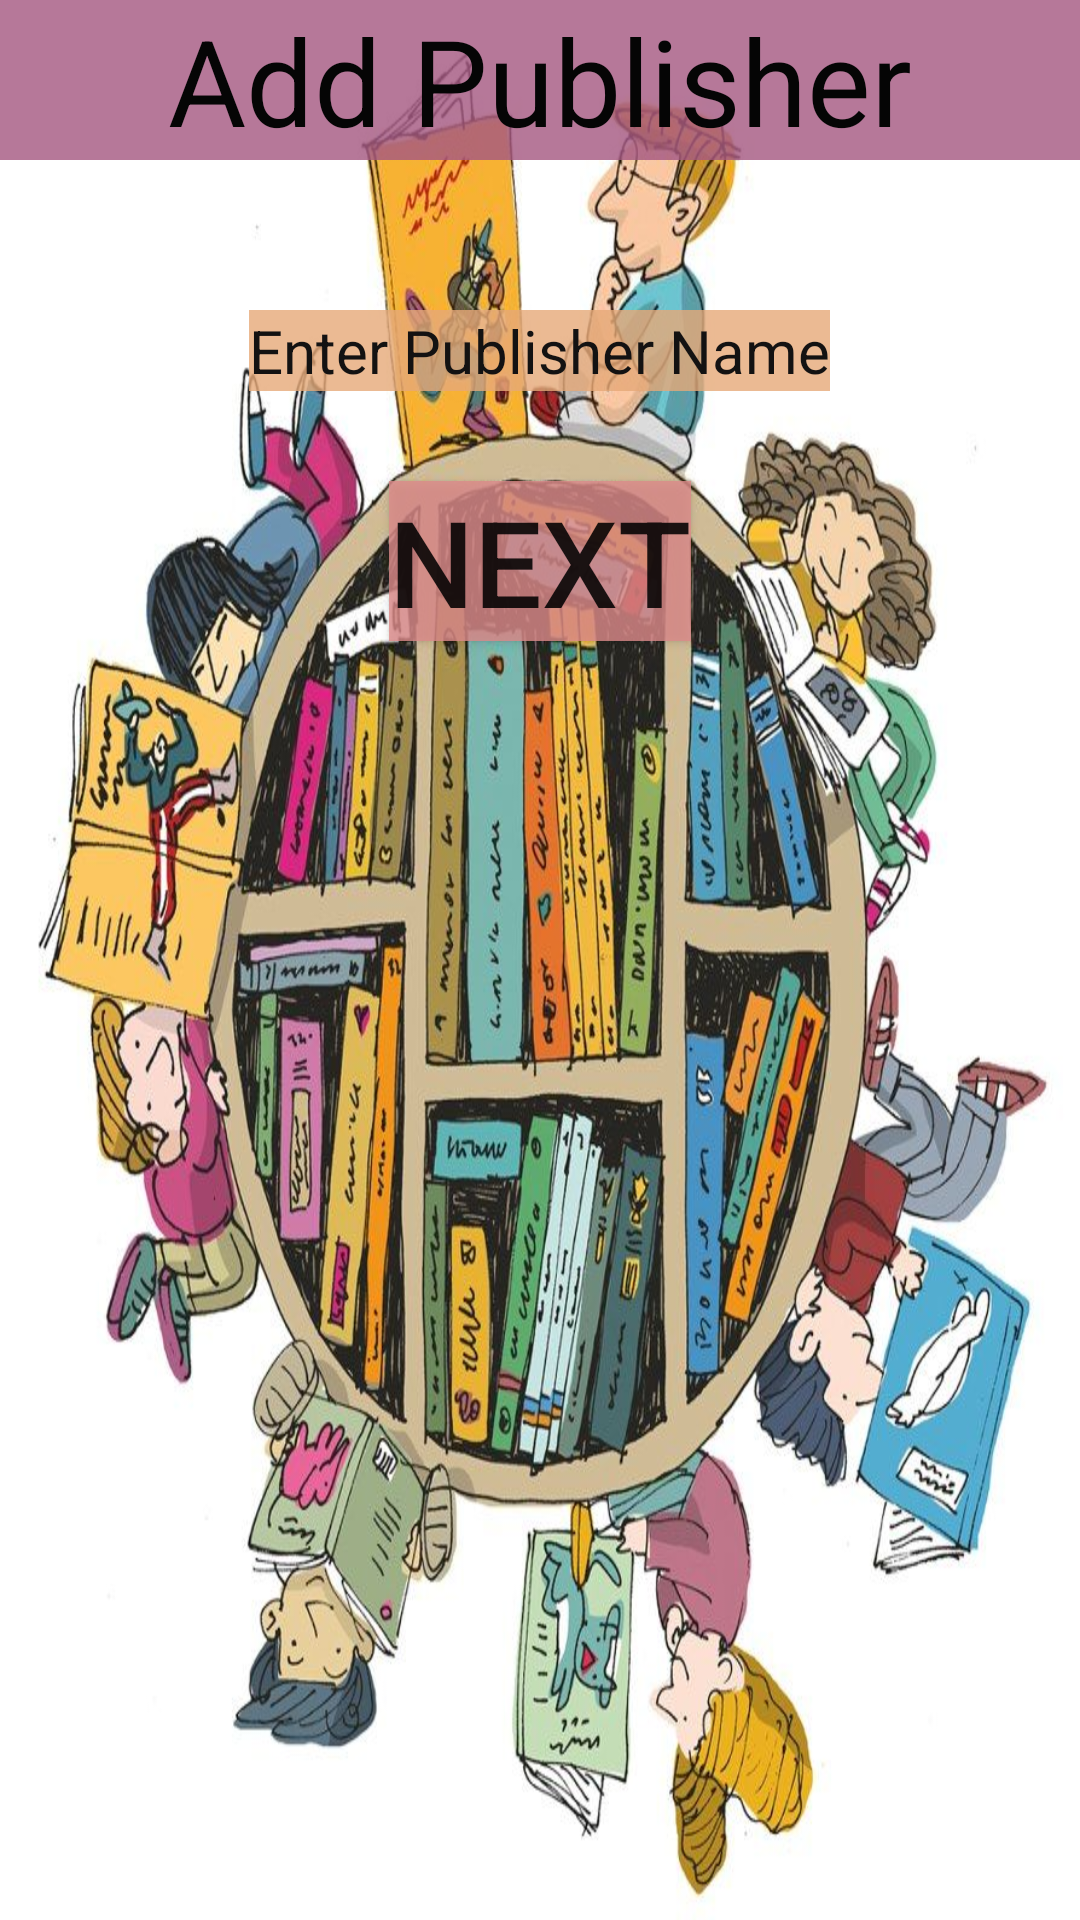

The Android layout XML behind this screen, and the referenced resources:
<!-- AndroidManifest.xml: application theme AppTheme -->
<!-- res/layout/add_publisher.xml -->
<?xml version="1.0" encoding="utf-8"?>
<LinearLayout xmlns:android="http://schemas.android.com/apk/res/android"
    android:layout_width="match_parent"
    android:layout_height="match_parent"
    android:background="#ffffff"
    android:orientation="vertical" >

    <LinearLayout
        android:id="@+id/llRadio"
        android:layout_width="match_parent"
        android:layout_height="wrap_content"
        android:orientation="vertical"
        android:background="@drawable/backg2">
        <TextView
            android:layout_width="match_parent"
            android:layout_height="wrap_content"
            android:text="Add Publisher"
            android:textSize="40dp"
            android:textAlignment="center"
            android:layout_gravity="center"
            android:textColor="#050505"
            android:background="#CEA55981"


            />

        <AutoCompleteTextView
            android:id="@+id/P_N"
            android:layout_width="wrap_content"
            android:layout_height="wrap_content"
            android:layout_gravity="center"
            android:layout_marginTop="50dp"
            android:background="#CCE6A978"
            android:completionHint="publisher name"
            android:completionThreshold="1"
            android:hint="Enter Publisher Name"
            android:textColorHint="#131212"
            android:textSize="20sp" />
        <Button
            android:id="@+id/P_next"
            android:layout_width="wrap_content"
            android:layout_height="wrap_content"
            android:text="next"
            android:layout_gravity="center"
            android:layout_marginTop="30dp"
            android:background="#CDDC8A8A"
            android:textSize="40sp"/>
    </LinearLayout>

</LinearLayout>
<!-- resources referenced by this layout -->
<resources>
  <!-- drawable backg2: jpg bitmap (drawable, 158970 bytes) -->
  <style name="AppTheme" parent="Theme.AppCompat.Light.DarkActionBar">
          
          <item name="colorPrimary">@color/colorPrimary</item>
          <item name="colorPrimaryDark">@color/colorPrimaryDark</item>
          <item name="colorAccent">@color/colorAccent</item>
      </style>
  <!-- not gathered from this repository: default colours our renderer supplied (Android Studio template values) -->
  <color name="colorPrimary">#FF6200EE</color>
  <color name="colorPrimaryDark">#FF3700B3</color>
  <color name="colorAccent">#FF03DAC5</color>
</resources>
